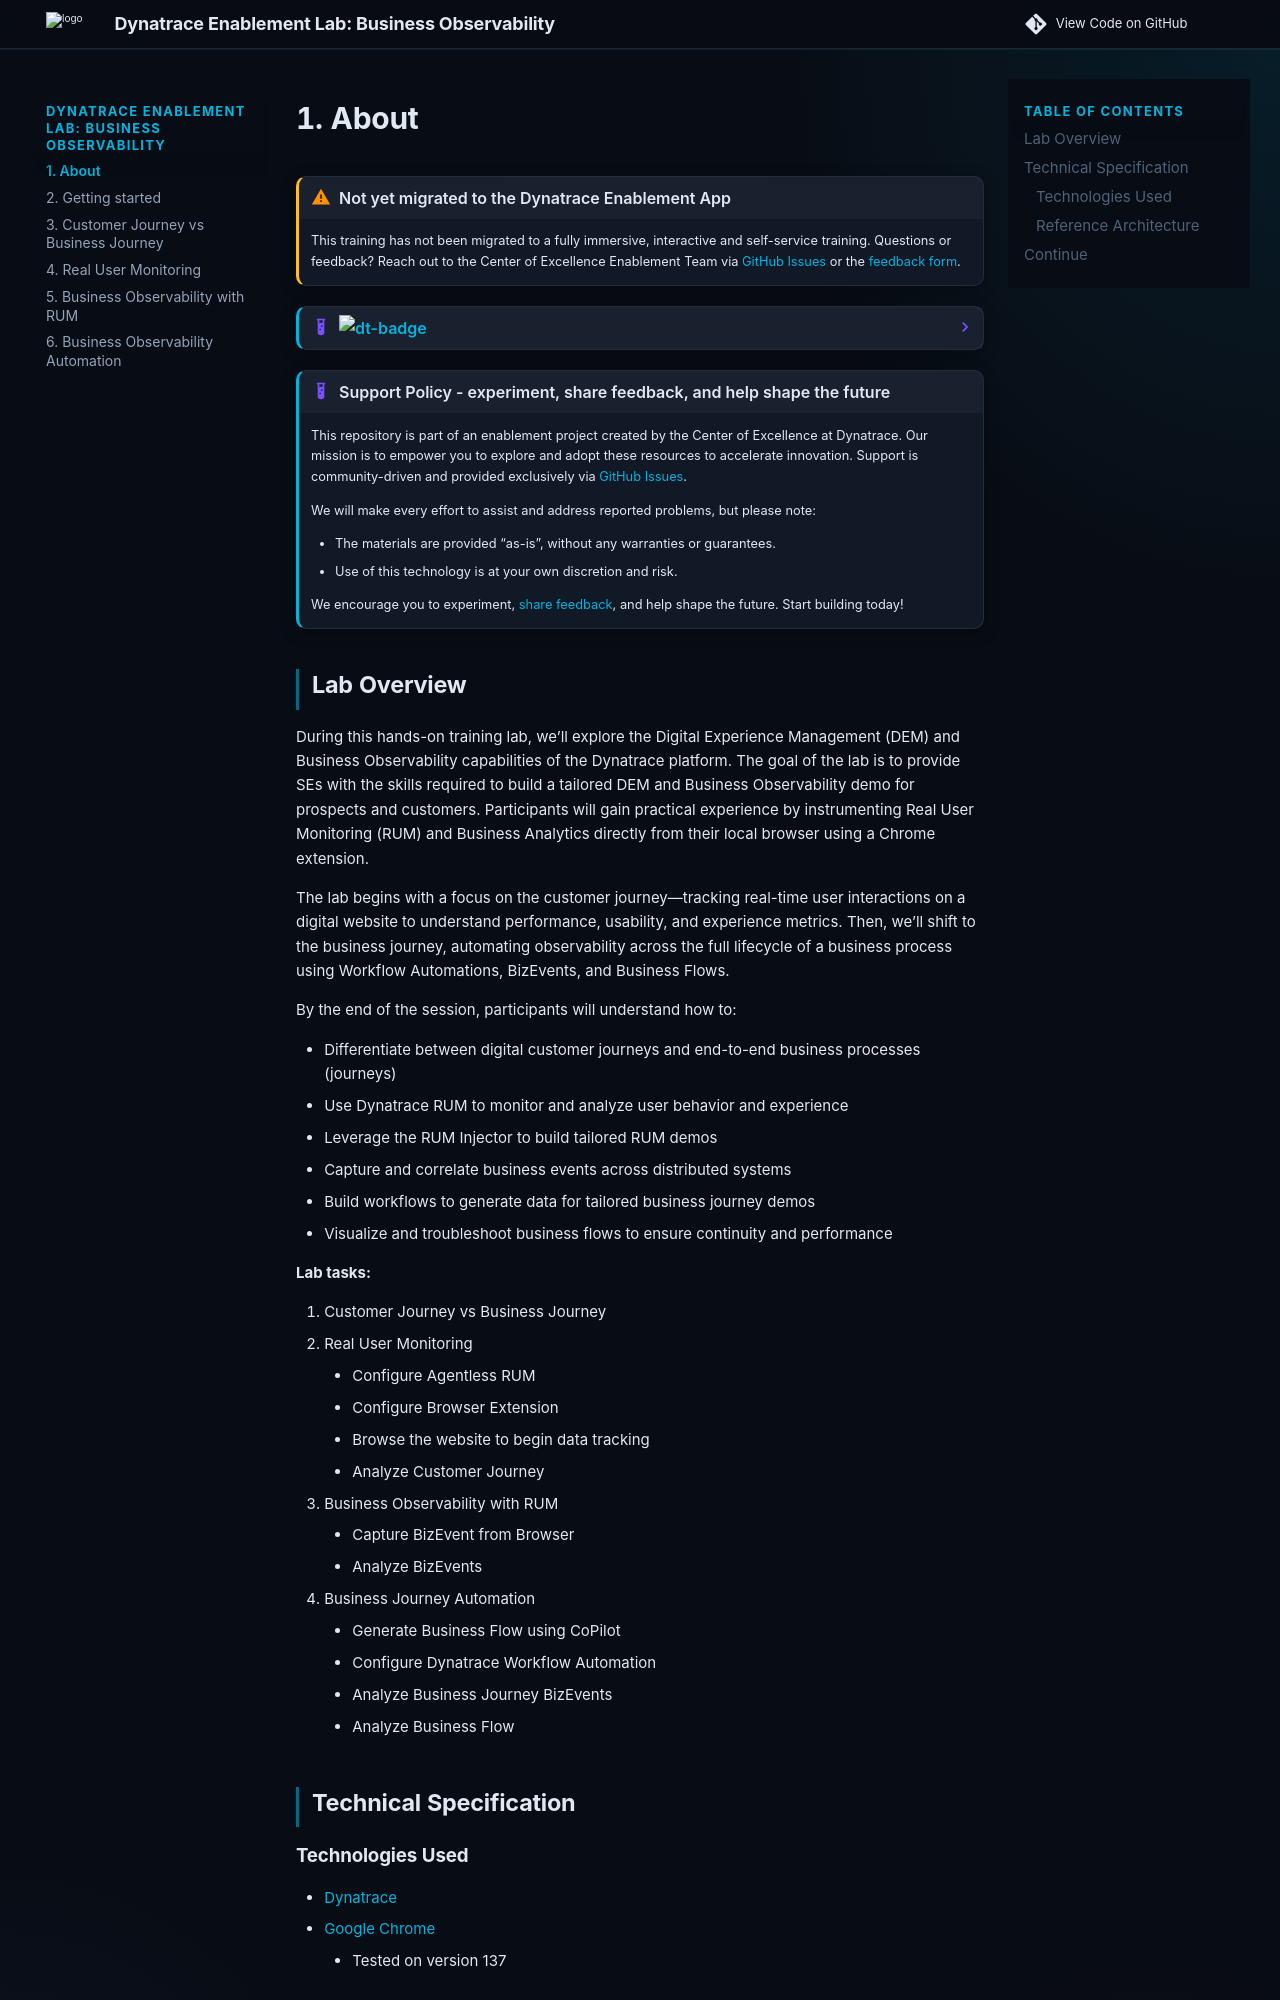

repository: dynatrace-wwse/enablement-browser-dem-biz-observability · page: index.html · generator: mkdocs

---
description: Follow a website's customer journey with agentless RUM and the RUM browser extension, and capture business events straight from the browser. Then automate a business journey with Workflows, generate a Business Flow with CoPilot and analyze it, to build a tailored DEM and Business Observability demo.
tags:
  - classic
  - rum
  - dem
  - bizevents
---

!!! warning "Not yet migrated to the Dynatrace Enablement App"
    This training has not been migrated to a fully immersive, interactive and self-service training.
    Questions or feedback? Reach out to the Center of Excellence Enablement Team via
    [GitHub Issues](https://github.com/dynatrace-wwse/codespaces-framework/issues)
    or the [feedback form](https://forms.office.com/r/QaCx6VAJe8).

--8<-- "snippets/dt-enablement.md"

--8<-- "snippets/disclaimer.md"
